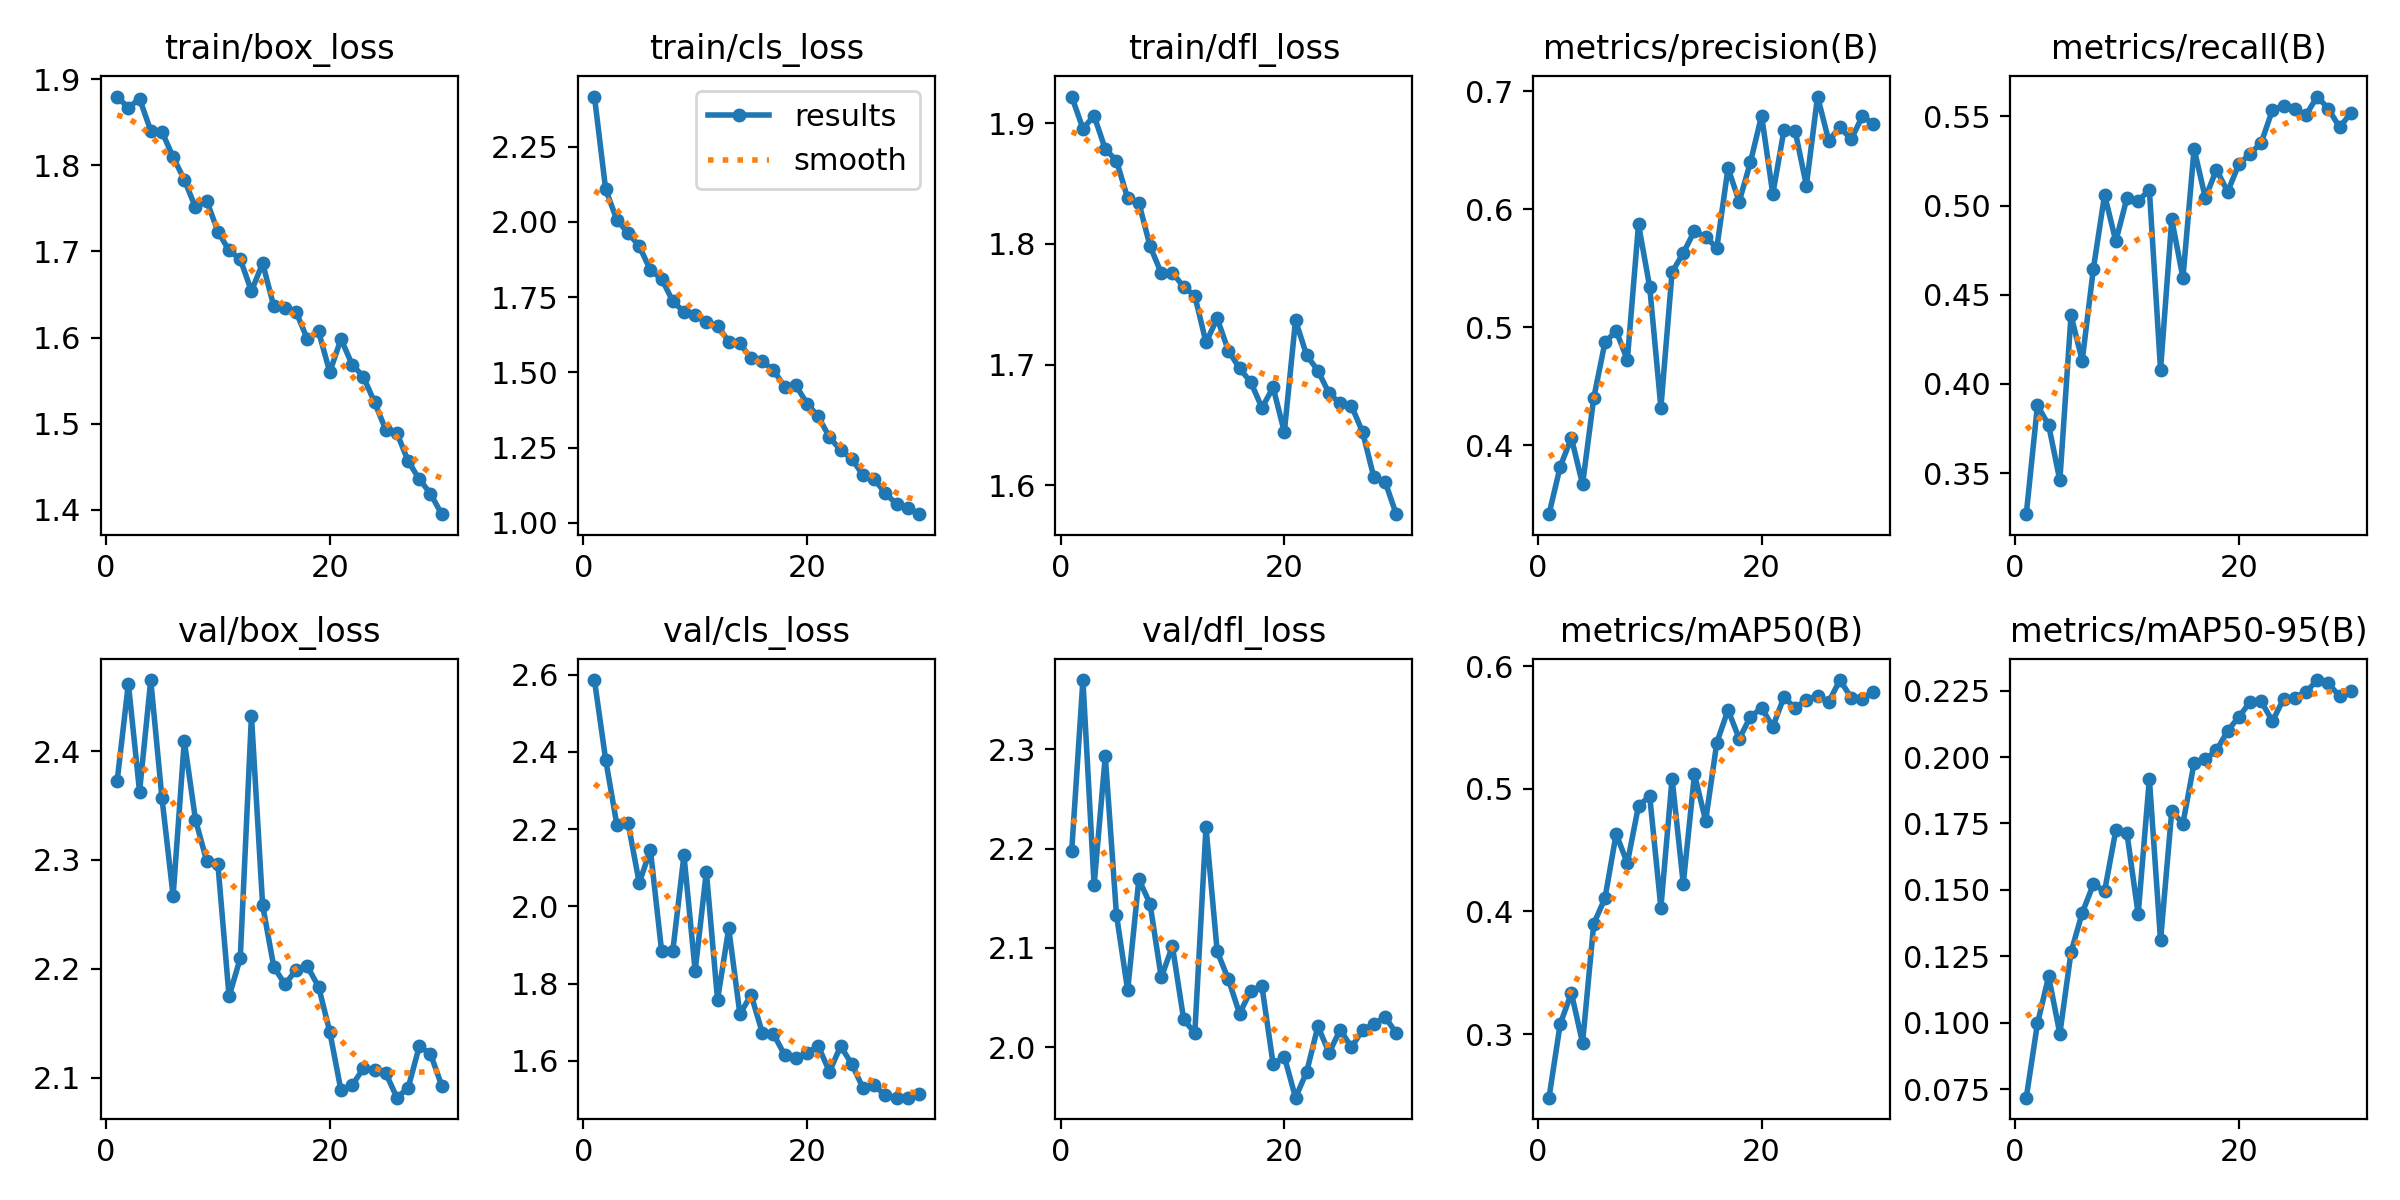

The file beside this chart, header and first rows:
epoch, time, train/box_loss, train/cls_loss, train/dfl_loss, metrics/precision(B), metrics/recall(B), metrics/mAP50(B), metrics/mAP50-95(B), val/box_loss, val/cls_loss, val/dfl_loss, lr/pg0, lr/pg1, lr/pg2
1, 557.3, 1.88, 2.416, 1.922, 0.3416, 0.327, 0.2481, 0.07177, 2.373, 2.586, 2.198, 0.0006625, 0.0006625, 0.0006625
2, 1096, 1.866, 2.109, 1.896, 0.3818, 0.388, 0.3081, 0.09971, 2.462, 2.38, 2.37, 0.001285, 0.001285, 0.001285
3, 1633, 1.877, 2.007, 1.906, 0.4062, 0.3769, 0.3334, 0.1174, 2.363, 2.212, 2.163, 0.001864, 0.001864, 0.001864
4, 2171, 1.84, 1.963, 1.879, 0.3669, 0.346, 0.2928, 0.09583, 2.465, 2.217, 2.293, 0.001802, 0.001802, 0.001802
5, 2703, 1.839, 1.92, 1.869, 0.4402, 0.4384, 0.39, 0.1265, 2.357, 2.061, 2.133, 0.001736, 0.001736, 0.001736
6, 3236, 1.809, 1.84, 1.838, 0.4872, 0.4131, 0.4106, 0.1413, 2.267, 2.146, 2.057, 0.00167, 0.00167, 0.00167
7, 3773, 1.783, 1.811, 1.834, 0.497, 0.4647, 0.4632, 0.1522, 2.409, 1.885, 2.169, 0.001604, 0.001604, 0.001604
8, 4309, 1.751, 1.737, 1.798, 0.4724, 0.506, 0.4394, 0.1495, 2.337, 1.884, 2.144, 0.001538, 0.001538, 0.001538
9, 4843, 1.759, 1.701, 1.776, 0.5873, 0.48, 0.4861, 0.1724, 2.299, 2.132, 2.07, 0.001472, 0.001472, 0.001472
10, 5382, 1.723, 1.69, 1.776, 0.5342, 0.5043, 0.4939, 0.1713, 2.296, 1.833, 2.102, 0.001406, 0.001406, 0.001406
11, 5919, 1.701, 1.666, 1.764, 0.4319, 0.5025, 0.403, 0.1408, 2.175, 2.09, 2.028, 0.00134, 0.00134, 0.00134
12, 6453, 1.691, 1.655, 1.757, 0.5468, 0.5088, 0.5084, 0.1918, 2.21, 1.758, 2.014, 0.001274, 0.001274, 0.001274
13, 6990, 1.654, 1.602, 1.718, 0.5629, 0.4079, 0.4225, 0.1309, 2.432, 1.943, 2.222, 0.001208, 0.001208, 0.001208
14, 7529, 1.686, 1.596, 1.738, 0.5817, 0.4923, 0.5117, 0.1796, 2.258, 1.721, 2.096, 0.001142, 0.001142, 0.001142
15, 8062, 1.636, 1.547, 1.711, 0.5764, 0.4596, 0.474, 0.175, 2.202, 1.771, 2.068, 0.001076, 0.001076, 0.001076
16, 8596, 1.634, 1.537, 1.697, 0.5675, 0.5318, 0.5377, 0.1978, 2.186, 1.673, 2.034, 0.00101, 0.00101, 0.00101
17, 9134, 1.629, 1.508, 1.685, 0.635, 0.5043, 0.5643, 0.1992, 2.199, 1.669, 2.057, 0.000944, 0.000944, 0.000944
18, 9669, 1.598, 1.452, 1.664, 0.6066, 0.5201, 0.5408, 0.2025, 2.202, 1.615, 2.061, 0.000878, 0.000878, 0.000878
19, 10201, 1.607, 1.457, 1.681, 0.64, 0.5078, 0.5587, 0.2099, 2.183, 1.607, 1.983, 0.000812, 0.000812, 0.000812
20, 10731, 1.56, 1.397, 1.644, 0.6795, 0.5232, 0.5658, 0.2151, 2.142, 1.621, 1.99, 0.000746, 0.000746, 0.000746
21, 11258, 1.598, 1.354, 1.737, 0.613, 0.5289, 0.5507, 0.2207, 2.088, 1.638, 1.949, 0.00068, 0.00068, 0.00068
22, 11784, 1.569, 1.285, 1.708, 0.6673, 0.5353, 0.5747, 0.2209, 2.093, 1.572, 1.975, 0.000614, 0.000614, 0.000614
23, 12312, 1.555, 1.242, 1.695, 0.6664, 0.5536, 0.5658, 0.2135, 2.109, 1.637, 2.021, 0.000548, 0.000548, 0.000548
24, 12843, 1.525, 1.213, 1.676, 0.6202, 0.5559, 0.5727, 0.222, 2.107, 1.591, 1.994, 0.000482, 0.000482, 0.000482
25, 13370, 1.493, 1.159, 1.668, 0.6956, 0.5542, 0.5759, 0.2224, 2.104, 1.529, 2.018, 0.000416, 0.000416, 0.000416
26, 13900, 1.489, 1.145, 1.666, 0.6583, 0.5508, 0.5709, 0.2244, 2.082, 1.536, 2, 0.00035, 0.00035, 0.00035
27, 14427, 1.457, 1.099, 1.644, 0.6698, 0.5611, 0.5887, 0.229, 2.09, 1.51, 2.017, 0.000284, 0.000284, 0.000284
28, 14956, 1.436, 1.062, 1.607, 0.6593, 0.5542, 0.5744, 0.2277, 2.129, 1.504, 2.023, 0.000218, 0.000218, 0.000218
29, 15482, 1.419, 1.05, 1.603, 0.6788, 0.5439, 0.5735, 0.2229, 2.122, 1.505, 2.03, 0.000152, 0.000152, 0.000152
30, 16013, 1.395, 1.029, 1.576, 0.6727, 0.5518, 0.5791, 0.2248, 2.093, 1.514, 2.014, 8.6e-05, 8.6e-05, 8.6e-05
